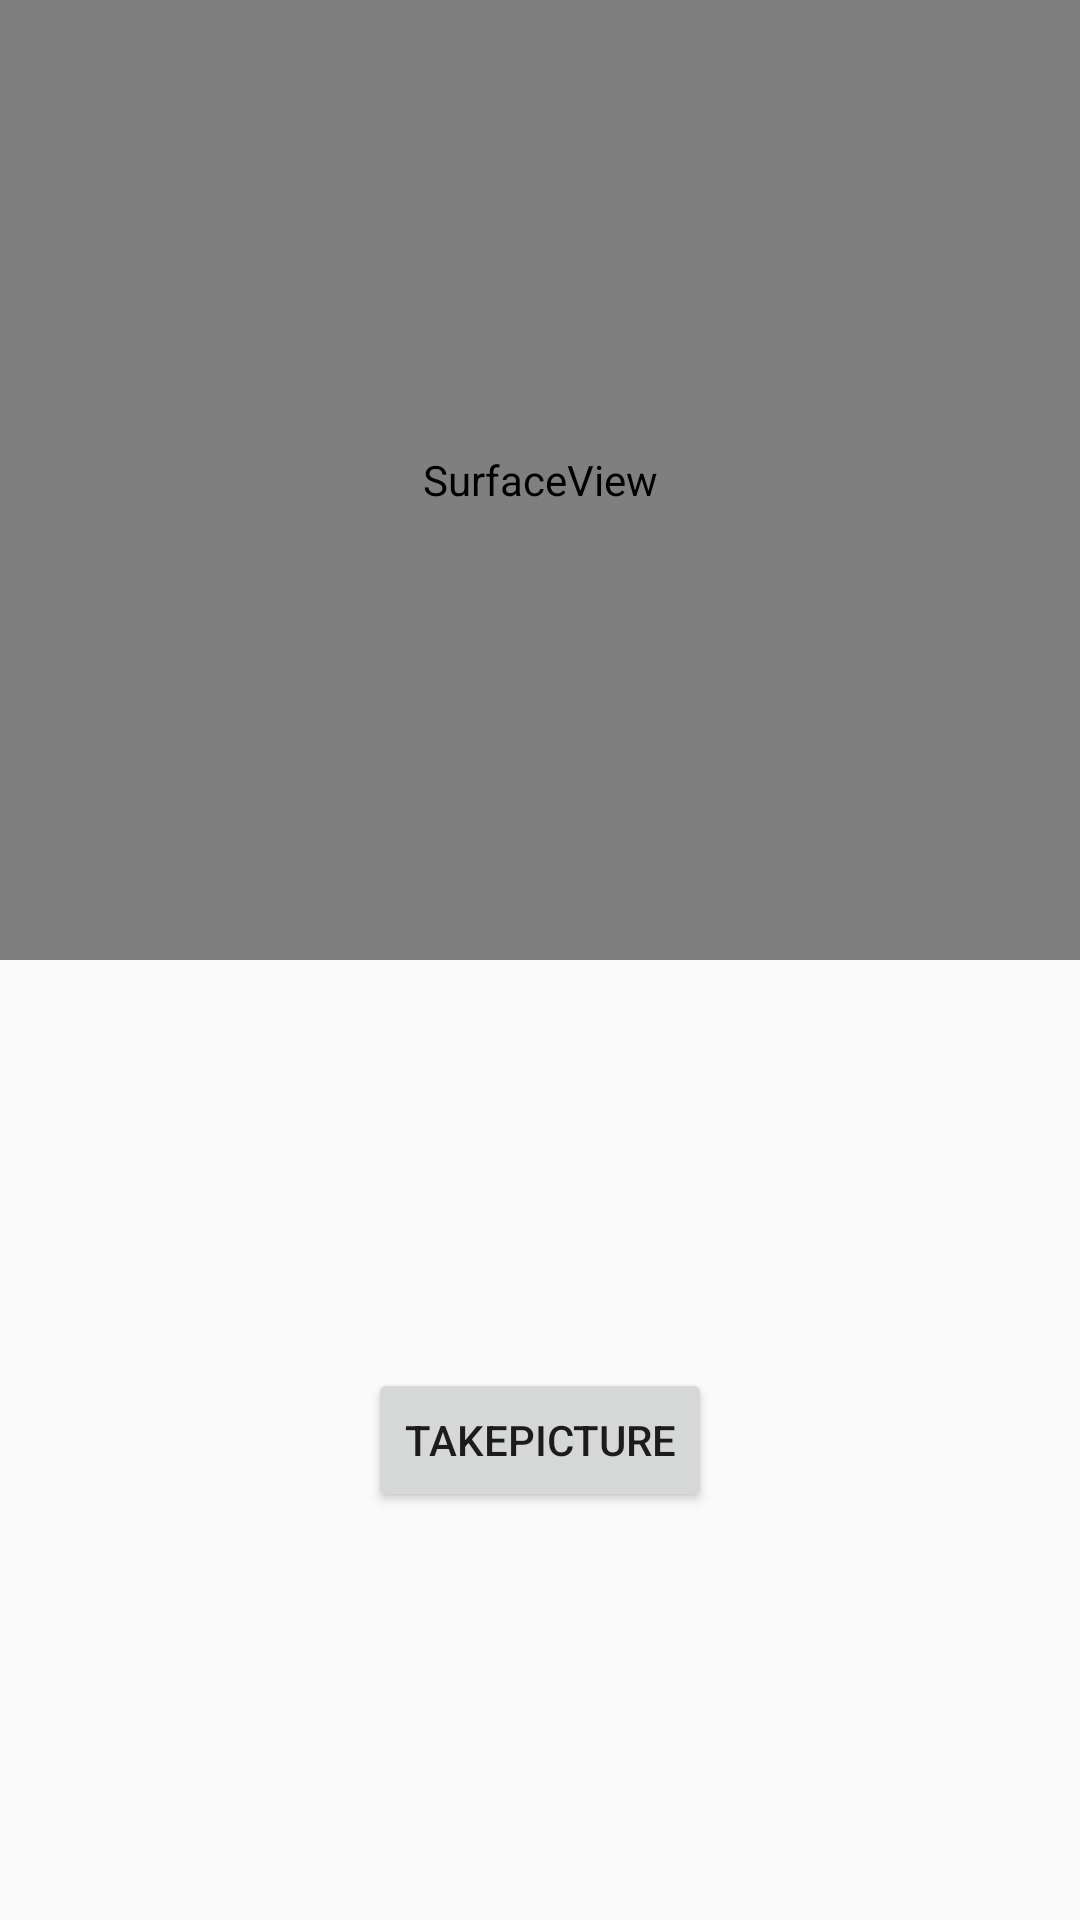

Reconstruct the res/layout file that produces this screen, plus the resources it refers to.
<!-- AndroidManifest.xml: application theme AppTheme -->
<!-- res/layout/activity_camera.xml -->
<?xml version="1.0" encoding="utf-8"?>
<androidx.constraintlayout.widget.ConstraintLayout xmlns:android="http://schemas.android.com/apk/res/android"
    android:layout_width="match_parent"
    android:layout_height="match_parent"
    xmlns:app="http://schemas.android.com/apk/res-auto">

    <SurfaceView
        android:id="@+id/sv_camera"
        android:layout_width="match_parent"
        android:layout_height="0dp"
        app:layout_constraintVertical_weight=".5"
        app:layout_constraintTop_toTopOf="parent"
        app:layout_constraintBottom_toTopOf="@+id/cl_camera"/>

    <androidx.constraintlayout.widget.ConstraintLayout
        android:id="@+id/cl_camera"
        android:layout_width="match_parent"
        android:layout_height="0dp"
        app:layout_constraintVertical_weight=".5"
        app:layout_constraintTop_toBottomOf="@+id/sv_camera"
        app:layout_constraintBottom_toBottomOf="parent">

        <Button
            android:id="@+id/b_camera"
            android:layout_width="wrap_content"
            android:layout_height="wrap_content"
            app:layout_constraintTop_toTopOf="parent"
            app:layout_constraintBottom_toBottomOf="parent"
            app:layout_constraintLeft_toLeftOf="parent"
            app:layout_constraintRight_toRightOf="parent"
            android:text="TakePicture"/>

    </androidx.constraintlayout.widget.ConstraintLayout>

</androidx.constraintlayout.widget.ConstraintLayout>
<!-- resources referenced by this layout -->
<resources>
  <style name="AppTheme" parent="Theme.AppCompat.Light.DarkActionBar">
          
          <item name="android:layoutDirection">ltr</item>
          <item name="colorPrimary">@color/colorPrimary</item>
          <item name="colorPrimaryDark">@color/colorPrimaryDark</item>
          <item name="colorAccent">@color/seekBarAccent</item>
          <item name="windowActionBar">false</item>
          <item name="windowNoTitle">true</item>
      </style>
  <color name="colorPrimary">#6200EE</color>
  <color name="colorPrimaryDark">#3700B3</color>
  <color name="seekBarAccent">#0080FF</color>
</resources>
